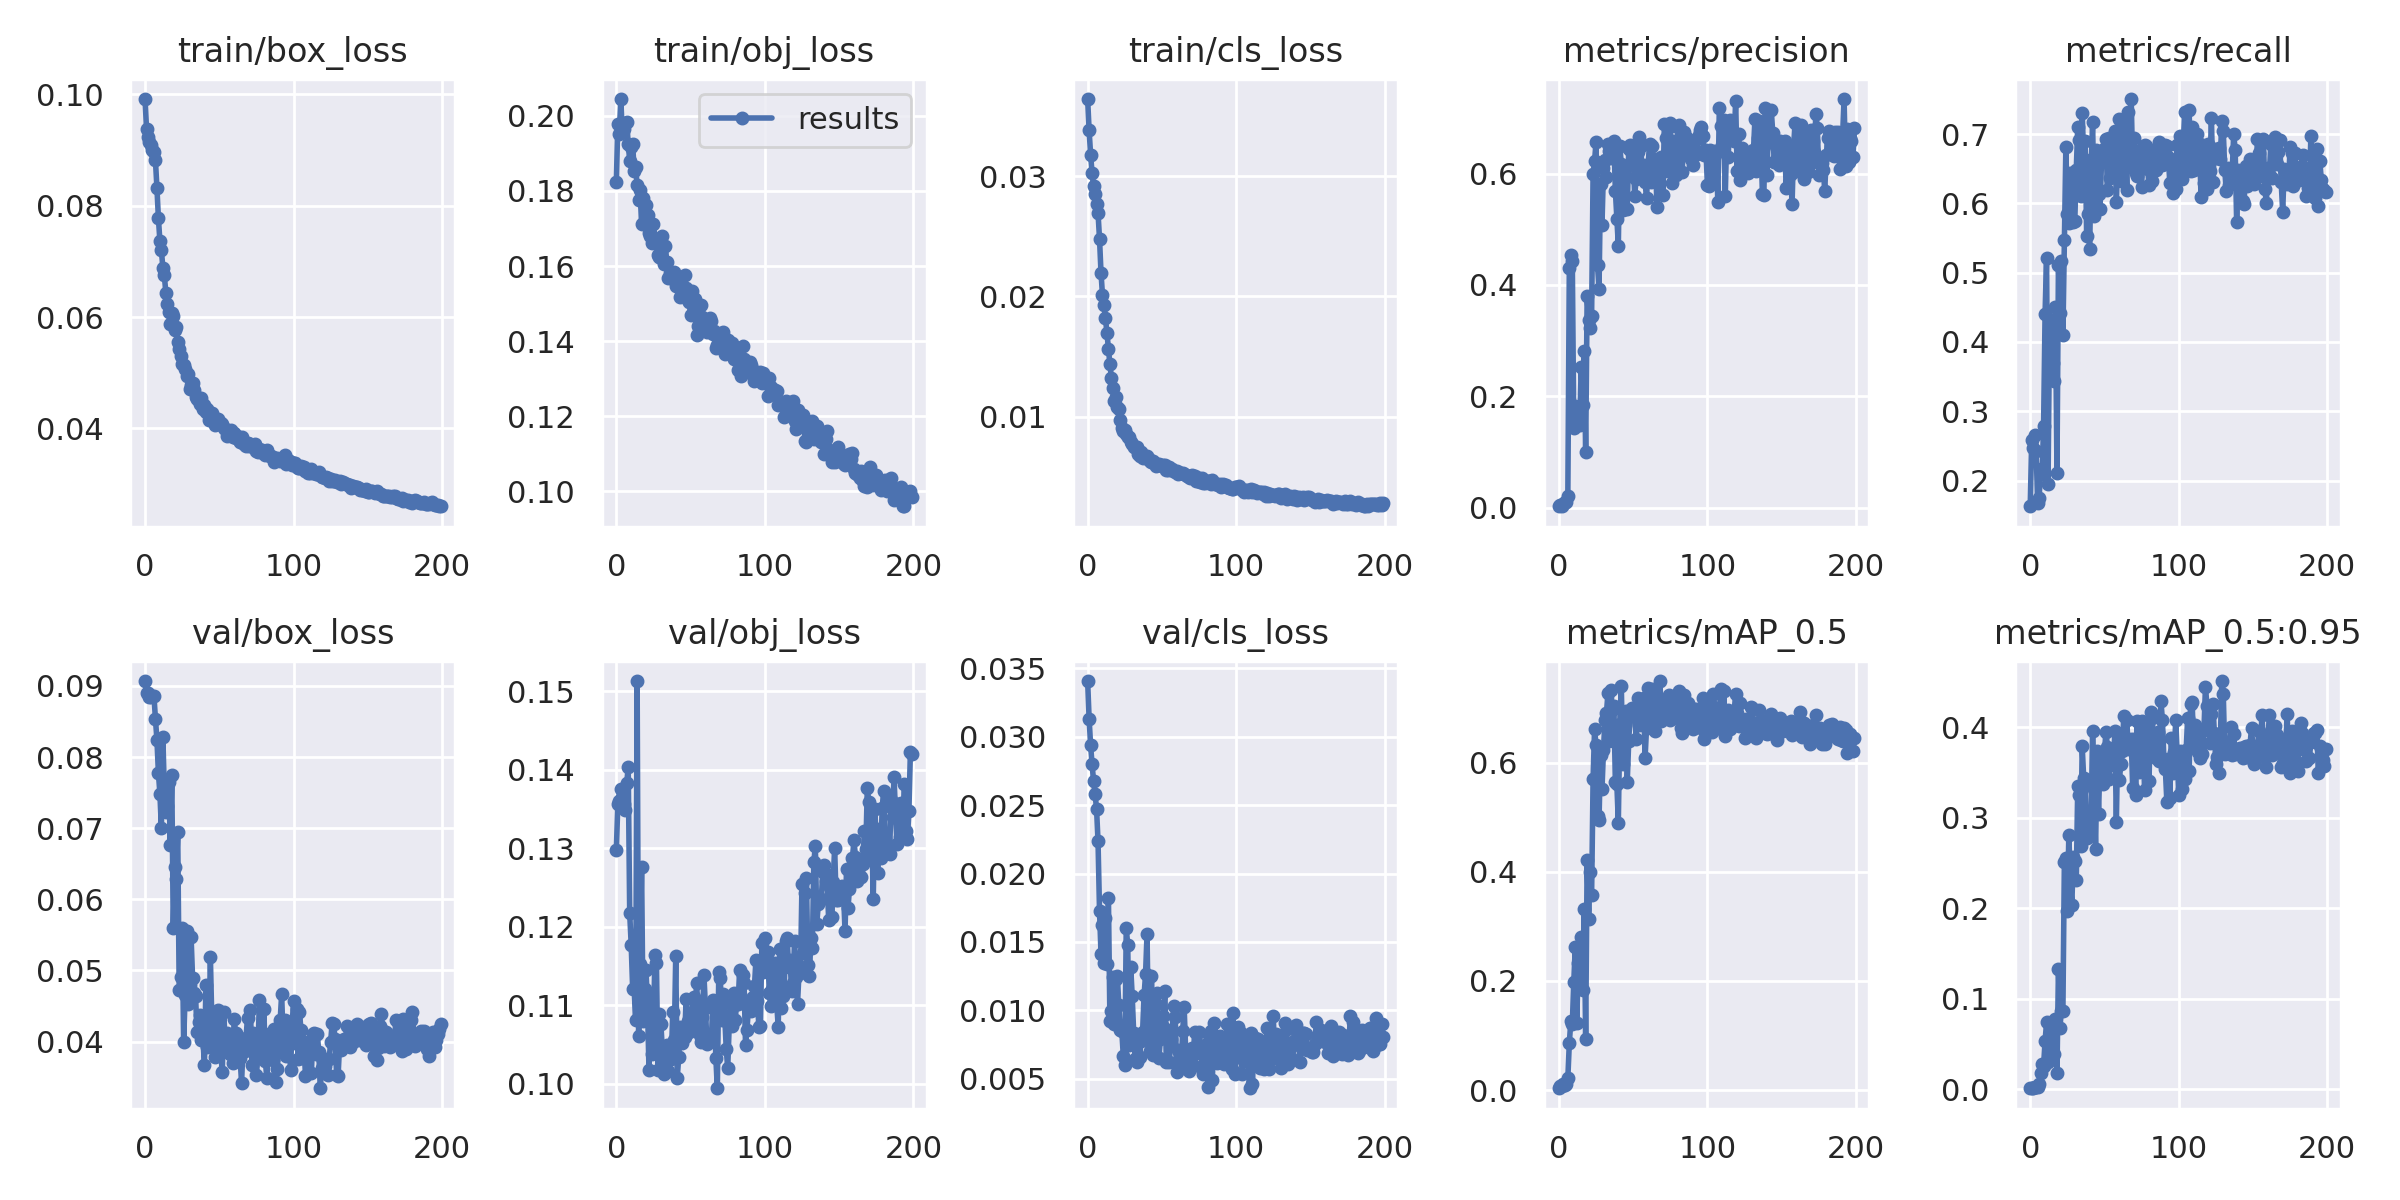

The table this chart was drawn from, first rows:
epoch, train/box_loss, train/obj_loss, train/cls_loss, metrics/precision, metrics/recall, metrics/mAP_0.5, metrics/mAP_0.5:0.95, val/box_loss, val/obj_loss, val/cls_loss, x/lr0, x/lr1, x/lr2
0, 0.09914, 0.1823, 0.0364, 0.002361, 0.1631, 0.003609, 0.0008806, 0.09069, 0.1298, 0.03407, 0.00044, 0.00044, 0.09604
1, 0.09381, 0.1979, 0.0338, 0.00375, 0.259, 0.008206, 0.001409, 0.08897, 0.1356, 0.03132, 0.00089, 0.00089, 0.09199
2, 0.09231, 0.1951, 0.03178, 0.003584, 0.247, 0.007654, 0.001483, 0.08894, 0.136, 0.02937, 0.00134, 0.00134, 0.08794
3, 0.09148, 0.2045, 0.03022, 0.005591, 0.2662, 0.0115, 0.002028, 0.08842, 0.1376, 0.02797, 0.001789, 0.001789, 0.08389
4, 0.09089, 0.1957, 0.02916, 0.009668, 0.2422, 0.009352, 0.001798, 0.08848, 0.1365, 0.02677, 0.002238, 0.002238, 0.07984
5, 0.09004, 0.1964, 0.02849, 0.01053, 0.1679, 0.01093, 0.002244, 0.08863, 0.1357, 0.02581, 0.002686, 0.002686, 0.07579
6, 0.08964, 0.198, 0.02764, 0.02144, 0.1751, 0.02225, 0.005444, 0.08861, 0.1349, 0.02474, 0.003134, 0.003134, 0.07173
7, 0.08813, 0.1985, 0.02693, 0.4308, 0.2167, 0.08631, 0.01719, 0.08537, 0.1383, 0.02235, 0.00358, 0.00358, 0.06768
8, 0.08323, 0.1925, 0.02479, 0.4541, 0.2101, 0.126, 0.02738, 0.08246, 0.1403, 0.01729, 0.004026, 0.004026, 0.06363
9, 0.07773, 0.1881, 0.02197, 0.4439, 0.2792, 0.1204, 0.02595, 0.07777, 0.1217, 0.01416, 0.00447, 0.00447, 0.05957
10, 0.07368, 0.1916, 0.02009, 0.1436, 0.4406, 0.1976, 0.05296, 0.07488, 0.1177, 0.01627, 0.004913, 0.004913, 0.05551
11, 0.07197, 0.1925, 0.01929, 0.1821, 0.5216, 0.262, 0.07366, 0.07, 0.112, 0.01345, 0.005354, 0.005354, 0.05145
12, 0.06888, 0.1853, 0.01818, 0.1668, 0.1958, 0.1229, 0.02964, 0.08277, 0.112, 0.01678, 0.005794, 0.005794, 0.04739
13, 0.06747, 0.1863, 0.01696, 0.1566, 0.4235, 0.2335, 0.05743, 0.0753, 0.1081, 0.01337, 0.006231, 0.006231, 0.04333
14, 0.06436, 0.1816, 0.01561, 0.1479, 0.4315, 0.2142, 0.05892, 0.07222, 0.1513, 0.01825, 0.006667, 0.006667, 0.03927
15, 0.06233, 0.1776, 0.01434, 0.2533, 0.3703, 0.2797, 0.06497, 0.07306, 0.106, 0.009238, 0.007101, 0.007101, 0.0352
16, 0.0609, 0.1803, 0.01325, 0.1848, 0.3432, 0.1841, 0.0382, 0.07652, 0.1152, 0.009936, 0.007532, 0.007532, 0.03113
17, 0.05881, 0.1711, 0.01242, 0.2808, 0.4501, 0.3323, 0.07716, 0.0677, 0.1276, 0.01247, 0.007961, 0.007961, 0.02706
18, 0.06073, 0.1782, 0.01127, 0.09955, 0.2115, 0.09306, 0.01737, 0.07745, 0.108, 0.008988, 0.008387, 0.008387, 0.02299
19, 0.06017, 0.1759, 0.01162, 0.3798, 0.5108, 0.4224, 0.1325, 0.05592, 0.112, 0.01229, 0.008811, 0.008811, 0.01891
20, 0.05767, 0.1764, 0.01081, 0.3368, 0.4423, 0.3127, 0.06789, 0.06449, 0.1144, 0.01252, 0.009232, 0.009232, 0.01483
21, 0.05813, 0.1737, 0.0106, 0.3228, 0.5162, 0.3993, 0.08674, 0.06286, 0.1097, 0.01039, 0.00965, 0.00965, 0.01075
22, 0.05556, 0.1688, 0.009749, 0.3439, 0.4095, 0.3576, 0.08642, 0.06946, 0.1017, 0.008577, 0.009734, 0.009734, 0.009734
23, 0.05426, 0.1679, 0.00905, 0.5998, 0.5467, 0.5699, 0.2514, 0.04729, 0.1113, 0.008499, 0.009734, 0.009734, 0.009734
24, 0.05305, 0.1662, 0.008812, 0.6223, 0.6812, 0.6605, 0.2551, 0.04912, 0.1037, 0.006706, 0.009709, 0.009709, 0.009709
25, 0.05164, 0.1712, 0.008873, 0.6577, 0.585, 0.6316, 0.1973, 0.05593, 0.1071, 0.005997, 0.009684, 0.009684, 0.009684
26, 0.05133, 0.1672, 0.008541, 0.4351, 0.5718, 0.503, 0.2807, 0.03989, 0.1164, 0.01602, 0.009657, 0.009657, 0.009657
27, 0.05072, 0.1669, 0.008343, 0.3922, 0.6436, 0.4952, 0.2322, 0.04657, 0.1154, 0.01478, 0.00963, 0.00963, 0.00963
28, 0.04945, 0.163, 0.008308, 0.5816, 0.6232, 0.6141, 0.2029, 0.0555, 0.1017, 0.007465, 0.009601, 0.009601, 0.009601
29, 0.04974, 0.1624, 0.007919, 0.5086, 0.5727, 0.5518, 0.2564, 0.0453, 0.1089, 0.01317, 0.009572, 0.009572, 0.009572
30, 0.04713, 0.1623, 0.007725, 0.6094, 0.5742, 0.6236, 0.2515, 0.04791, 0.1076, 0.01108, 0.009541, 0.009541, 0.009541
31, 0.04786, 0.1679, 0.007444, 0.6244, 0.6479, 0.6774, 0.2311, 0.05476, 0.1042, 0.008386, 0.00951, 0.00951, 0.00951
32, 0.04807, 0.1607, 0.007496, 0.594, 0.7103, 0.6903, 0.3347, 0.049, 0.1013, 0.006415, 0.009477, 0.009477, 0.009477
33, 0.04689, 0.1653, 0.007489, 0.6529, 0.6915, 0.7269, 0.3245, 0.04689, 0.1032, 0.006247, 0.009443, 0.009443, 0.009443
34, 0.0456, 0.161, 0.006926, 0.6399, 0.6109, 0.6385, 0.2682, 0.04647, 0.1049, 0.007805, 0.009409, 0.009409, 0.009409
35, 0.04521, 0.1568, 0.006693, 0.6282, 0.731, 0.7329, 0.3786, 0.04135, 0.1016, 0.00656, 0.009373, 0.009373, 0.009373
36, 0.04544, 0.1582, 0.007077, 0.6401, 0.664, 0.6956, 0.3436, 0.04273, 0.1039, 0.0078, 0.009337, 0.009337, 0.009337
37, 0.04448, 0.1569, 0.006591, 0.6594, 0.69, 0.7039, 0.34, 0.04369, 0.1031, 0.008398, 0.0093, 0.0093, 0.0093
38, 0.04554, 0.1582, 0.006622, 0.5694, 0.5532, 0.5641, 0.2771, 0.04025, 0.1091, 0.01109, 0.009261, 0.009261, 0.009261
39, 0.04341, 0.1585, 0.006577, 0.5193, 0.584, 0.5606, 0.3041, 0.04036, 0.1055, 0.01264, 0.009222, 0.009222, 0.009222
40, 0.04418, 0.1548, 0.006693, 0.4708, 0.5346, 0.4901, 0.2834, 0.03669, 0.1163, 0.01561, 0.009182, 0.009182, 0.009182
41, 0.04297, 0.1568, 0.006488, 0.6496, 0.6491, 0.6711, 0.2981, 0.04798, 0.1007, 0.007858, 0.009141, 0.009141, 0.009141
42, 0.04358, 0.1553, 0.006306, 0.6178, 0.7175, 0.7407, 0.3957, 0.03925, 0.1033, 0.007043, 0.009099, 0.009099, 0.009099
43, 0.0416, 0.1517, 0.00624, 0.5346, 0.5812, 0.5977, 0.332, 0.04054, 0.1072, 0.01248, 0.009056, 0.009056, 0.009056
44, 0.04217, 0.1524, 0.006275, 0.6017, 0.6772, 0.6848, 0.265, 0.05186, 0.1051, 0.006716, 0.009012, 0.009012, 0.009012
45, 0.04283, 0.1539, 0.006114, 0.5945, 0.6615, 0.6947, 0.3732, 0.04269, 0.1069, 0.009642, 0.008967, 0.008967, 0.008967
46, 0.0419, 0.1576, 0.005873, 0.5365, 0.6131, 0.5645, 0.3038, 0.04029, 0.1059, 0.01049, 0.008922, 0.008922, 0.008922
47, 0.04058, 0.154, 0.006036, 0.6438, 0.5922, 0.6394, 0.3665, 0.03782, 0.1107, 0.01125, 0.008875, 0.008875, 0.008875
48, 0.04071, 0.151, 0.00606, 0.6514, 0.6608, 0.6907, 0.3618, 0.03911, 0.1079, 0.006537, 0.008828, 0.008828, 0.008828
49, 0.04165, 0.1503, 0.005999, 0.6372, 0.6687, 0.7004, 0.3372, 0.04441, 0.1066, 0.007908, 0.00878, 0.00878, 0.00878
50, 0.04112, 0.147, 0.005879, 0.635, 0.6783, 0.6868, 0.3729, 0.04292, 0.1076, 0.008961, 0.008732, 0.008732, 0.008732
51, 0.04104, 0.1533, 0.005946, 0.5601, 0.6934, 0.6899, 0.3946, 0.03847, 0.1092, 0.009626, 0.008682, 0.008682, 0.008682
52, 0.04085, 0.1474, 0.005937, 0.5904, 0.6188, 0.6439, 0.3785, 0.03567, 0.111, 0.01145, 0.008632, 0.008632, 0.008632
53, 0.04015, 0.1512, 0.005547, 0.6391, 0.6937, 0.7185, 0.3425, 0.04417, 0.1078, 0.006214, 0.00858, 0.00858, 0.00858
54, 0.03985, 0.1418, 0.005562, 0.6651, 0.6371, 0.6684, 0.3662, 0.03957, 0.1128, 0.008603, 0.008529, 0.008529, 0.008529
55, 0.03863, 0.144, 0.005842, 0.6499, 0.6854, 0.7107, 0.3595, 0.04125, 0.1094, 0.006208, 0.008476, 0.008476, 0.008476
56, 0.03919, 0.1466, 0.005583, 0.6081, 0.6834, 0.7037, 0.3577, 0.03973, 0.1062, 0.007934, 0.008422, 0.008422, 0.008422
57, 0.03921, 0.1497, 0.005607, 0.6162, 0.7039, 0.7188, 0.3953, 0.03822, 0.1053, 0.008523, 0.008368, 0.008368, 0.008368
58, 0.0398, 0.1464, 0.005446, 0.5843, 0.6017, 0.6074, 0.2951, 0.04088, 0.1085, 0.0103, 0.008314, 0.008314, 0.008314
59, 0.03848, 0.1453, 0.005383, 0.5558, 0.6691, 0.664, 0.3926, 0.03696, 0.1138, 0.009489, 0.008258, 0.008258, 0.008258
... 140 more rows
